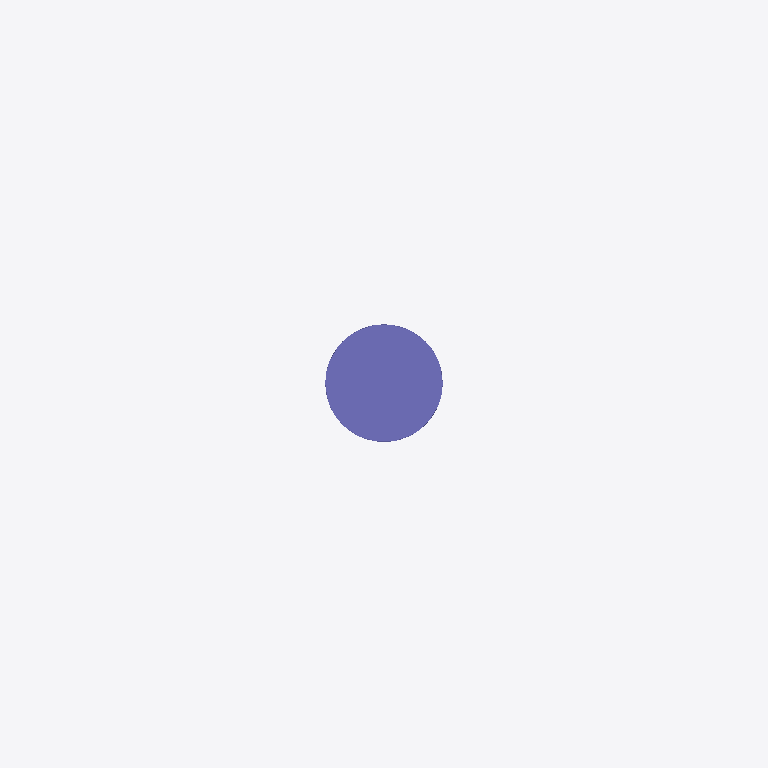
Plan cut of the same IFC building model at storey 'Ebene 0' (level 0.00 m, cut at 1.40 m), seen from above with north up, elements coloured by IFC class: 1 column (violet). Cut surfaces are drawn darker.
Extent 0.6 m × 1.0 m × 3.4 m (x, y, z). Storeys (1): Ebene 0 at 0.00 m. Elements (1): 1 IfcColumn.

HEADER;
FILE_DESCRIPTION(('ViewDefinition [CoordinationView_V2.0]','ExchangeRequirement []'),'2;1');
FILE_NAME('','2024-05-07T10:21:53',(''),(''),'ODA IFC SDK 22.6','22.1.1.516 - Exporter 22.1.1.516 - Default UI','');
FILE_SCHEMA(('IFC4'));
ENDSEC;
DATA;
#93=IFCPROJECT('3JkdSrIPPFBg8WI9Yiw3Uw',#20,'',$,$,'','',(#86),#83);
#105=IFCSITE('3JkdSrIPPFBg8WI9Yiw3Uu',#20,'Default',$,$,#104,$,$,.ELEMENT.,(42,24,53,508911),(-71,-15,-29,-58837),0.0,$,$);
#95=IFCBUILDING('3JkdSrIPPFBg8WI9Yiw3Ux',#20,'',$,$,#16,$,'',.ELEMENT.,$,$,#94);
#98=IFCBUILDINGSTOREY('3JkdSrIPPFBg8WI9XJ5yzH',#20,'Ebene 0',$,'Ebene:Ebene 1',#97,$,'Ebene 0',.ELEMENT.,0.0);
#4263=IFCCOLUMN('1i6pAm_OnA7es5OO9i1hL8',#20,'DB_DSA+_Mast_Premium_Typ3_zweiseitig:DB_DSA+_Mast_Premium_Typ3_zweiseitig:4973',$,'DB_DSA+_Mast_Premium_Typ3_zweiseitig:DB_DSA+_Mast_Premium_Typ3_zweiseitig',#4262,#4260,'4973',.COLUMN.);
ENDSEC;
